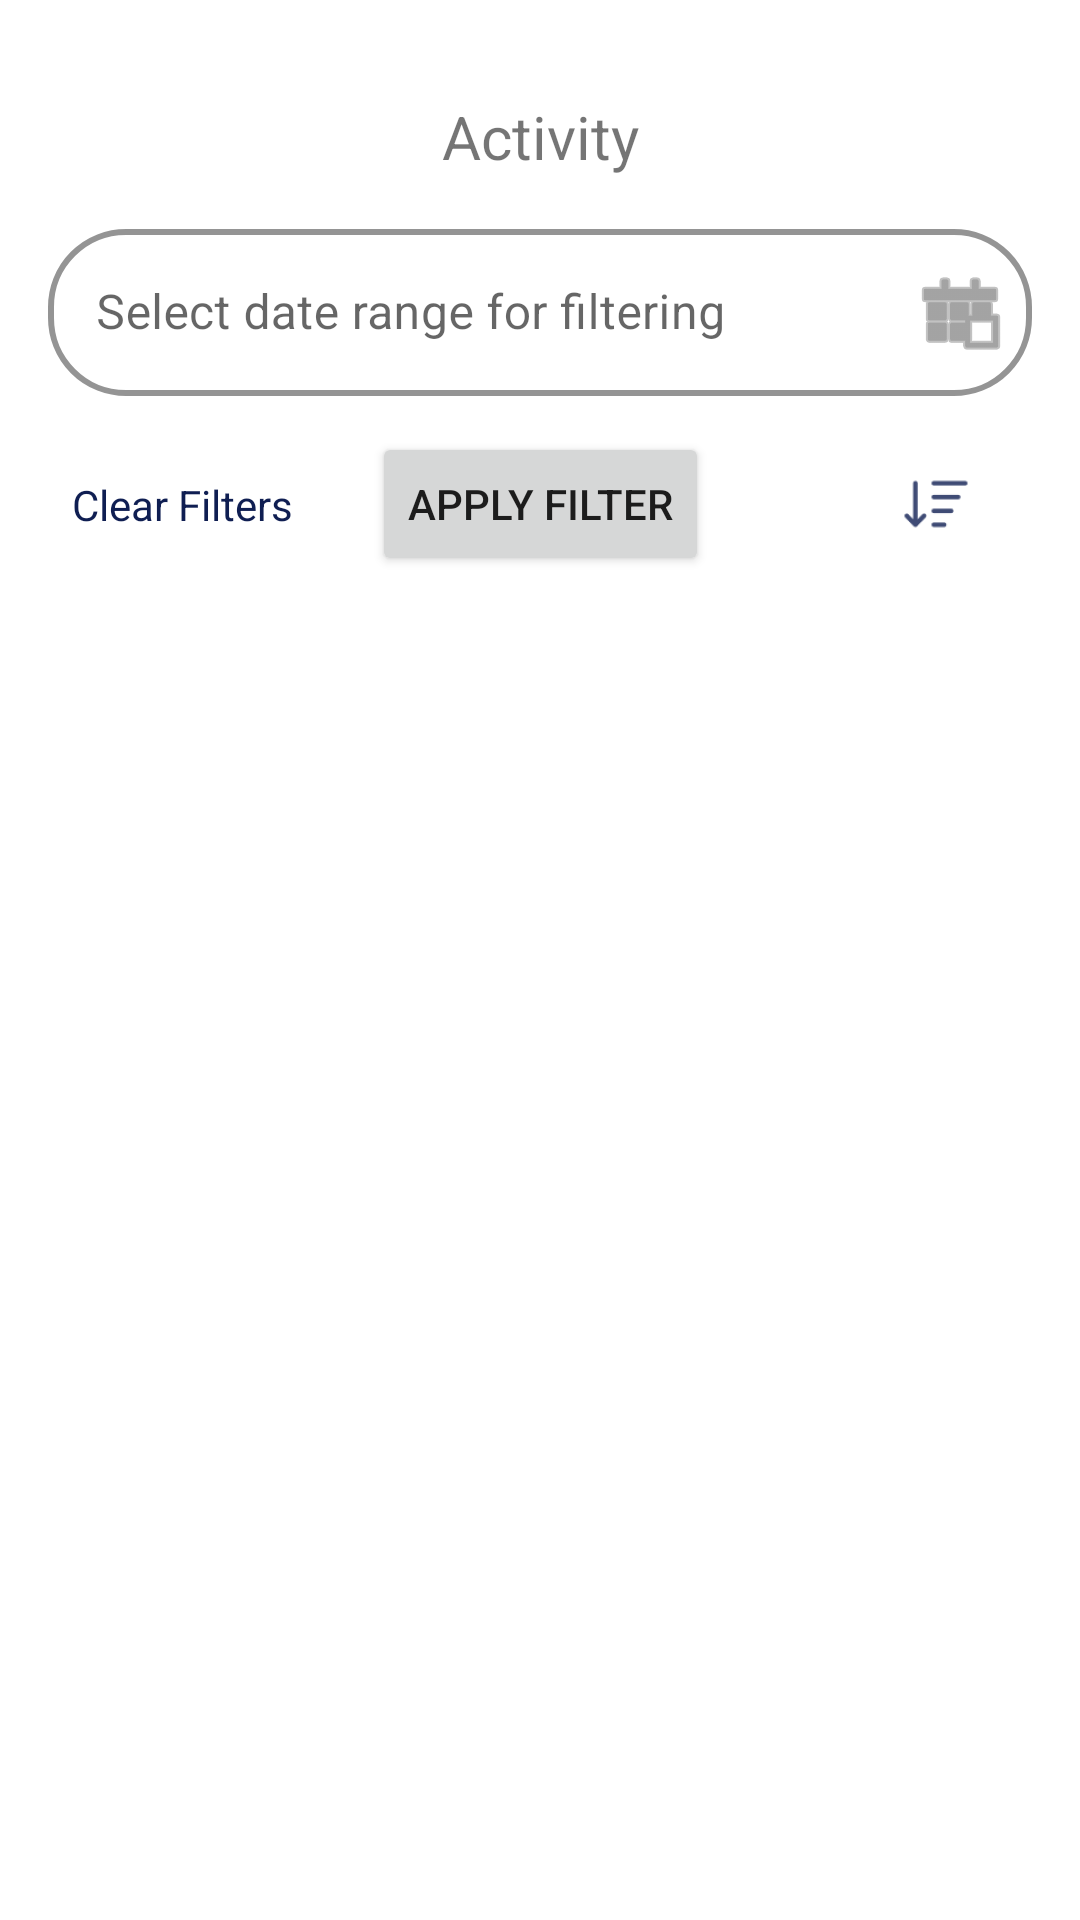

Reconstruct the res/layout file that produces this screen, plus the resources it refers to.
<!-- AndroidManifest.xml: application theme Theme.VoomApp -->
<!-- res/layout/fragment_driver_ride_history.xml -->
<?xml version="1.0" encoding="utf-8"?>
<androidx.constraintlayout.widget.ConstraintLayout xmlns:android="http://schemas.android.com/apk/res/android"
    xmlns:app="http://schemas.android.com/apk/res-auto"
    xmlns:tools="http://schemas.android.com/tools"
    android:layout_width="match_parent"
    android:layout_height="match_parent"
    android:orientation="vertical"
    android:padding="16dp"
    tools:context=".driver.history.DriverRideHistoryFragment">


    <TextView
        android:id="@+id/textView8"
        android:layout_width="match_parent"
        android:layout_height="wrap_content"
        android:text="@string/activity"
        android:textAlignment="center"
        android:textSize="20sp"
        app:layout_constraintTop_toTopOf="parent"
        app:layout_constraintStart_toStartOf="parent"
        app:layout_constraintEnd_toEndOf="parent"
        android:layout_marginTop="16dp"/>

    <com.google.android.material.textfield.TextInputLayout
        android:id="@+id/booking_date_input_layout"
        style="?attr/textInputOutlinedStyle"
        android:layout_width="match_parent"
        android:layout_height="wrap_content"
        android:hint="@string/select_dates"
        app:boxBackgroundMode="outline"
        app:boxCornerRadiusBottomEnd="26dp"
        app:boxCornerRadiusBottomStart="26dp"
        app:boxCornerRadiusTopEnd="26dp"
        app:boxCornerRadiusTopStart="26dp"
        app:boxStrokeColor="@color/primary"
        app:boxStrokeWidth="2dp"
        app:endIconContentDescription="Open Date Picker"
        app:endIconDrawable="@android:drawable/ic_menu_today"
        app:endIconMode="custom"
        app:layout_constraintTop_toBottomOf="@id/textView8"
        app:layout_constraintStart_toStartOf="parent"
        app:layout_constraintEnd_toEndOf="parent"
        android:layout_marginTop="12dp"
        app:placeholderTextColor="@color/primary">

        <com.google.android.material.textfield.TextInputEditText
            android:id="@+id/booking_date_edit_text"
            android:layout_width="match_parent"
            android:layout_height="wrap_content"
            android:clickable="true"
            android:focusable="false"
            android:inputType="none"
            android:textColor="@color/primary" />

    </com.google.android.material.textfield.TextInputLayout>


    <Button
        android:id="@+id/apply_btn"
        android:layout_width="wrap_content"
        android:layout_height="wrap_content"

        android:layout_marginTop="12dp"
        android:text="@string/apply_filter"

        app:cornerRadius="32dp"
        app:layout_constraintEnd_toEndOf="parent"
        app:layout_constraintHorizontal_bias="0.5"
        app:layout_constraintStart_toStartOf="parent"
        app:layout_constraintTop_toBottomOf="@id/booking_date_input_layout" />

    <TextView
        android:id="@+id/clearFiltersText"
        android:layout_width="wrap_content"
        android:layout_height="wrap_content"
        android:text="@string/clear_filters"
        android:textColor="@color/primary"
        android:textSize="14sp"
        android:clickable="true"
        android:focusable="true"

        app:layout_constraintStart_toStartOf="parent"
        app:layout_constraintTop_toTopOf="@id/apply_btn"
        app:layout_constraintBottom_toBottomOf="@id/apply_btn"

        android:layout_marginStart="8dp"/>

    <androidx.recyclerview.widget.RecyclerView
        android:id="@+id/rideRecyclerView"
        android:layout_width="match_parent"
        android:layout_height="0dp"
        android:layout_marginTop="5dp"
        app:layout_constraintBottom_toBottomOf="parent"
        app:layout_constraintEnd_toEndOf="parent"
        app:layout_constraintHorizontal_bias="0.0"
        app:layout_constraintStart_toStartOf="parent"
        app:layout_constraintTop_toBottomOf="@id/apply_btn"
        app:layout_constraintVertical_bias="0.0" />

    <ImageButton
        android:id="@+id/sortButton"
        android:layout_width="48dp"
        android:layout_height="48dp"
        android:layout_marginTop="12dp"
        android:layout_marginEnd="8dp"

        android:background="#03FDF7F7"
        android:contentDescription="@string/sort"
        android:src="@drawable/ic_sort"
        app:layout_constraintBottom_toBottomOf="@id/apply_btn"

        app:layout_constraintEnd_toEndOf="parent"
        app:layout_constraintTop_toTopOf="@id/apply_btn"
        app:layout_constraintVertical_bias="1.0"
        tools:src="@drawable/ic_sort" />


</androidx.constraintlayout.widget.ConstraintLayout>
<!-- resources referenced by this layout -->
<resources>
  <color name="primary">#0f1e52</color>
  <!-- drawable ic_sort: png bitmap (drawable-hdpi, 587 bytes) -->
  <string name="activity">Activity</string>
  <string name="apply_filter">APPLY FILTER</string>
  <string name="clear_filters">Clear Filters</string>
  <string name="select_dates">Select date range for filtering</string>
  <string name="sort">Sort</string>
  <style name="Theme.VoomApp" parent="Theme.MaterialComponents.DayNight.NoActionBar">
          
          <item name="colorPrimary">@color/primary</item>
          <item name="colorPrimaryVariant">@color/primary</item>
          <item name="colorOnPrimary">@color/white</item>
          
          <item name="colorSecondary">@color/secondary</item>
          <item name="colorSecondaryVariant">@color/secondary</item>
          <item name="colorOnSecondary">@color/black</item>
          
          <item name="android:statusBarColor">?attr/colorPrimaryVariant</item>
          
      </style>
  <color name="white">#FFFFFFFF</color>
  <color name="secondary">#4a68d2</color>
  <color name="black">#FF000000</color>
</resources>
